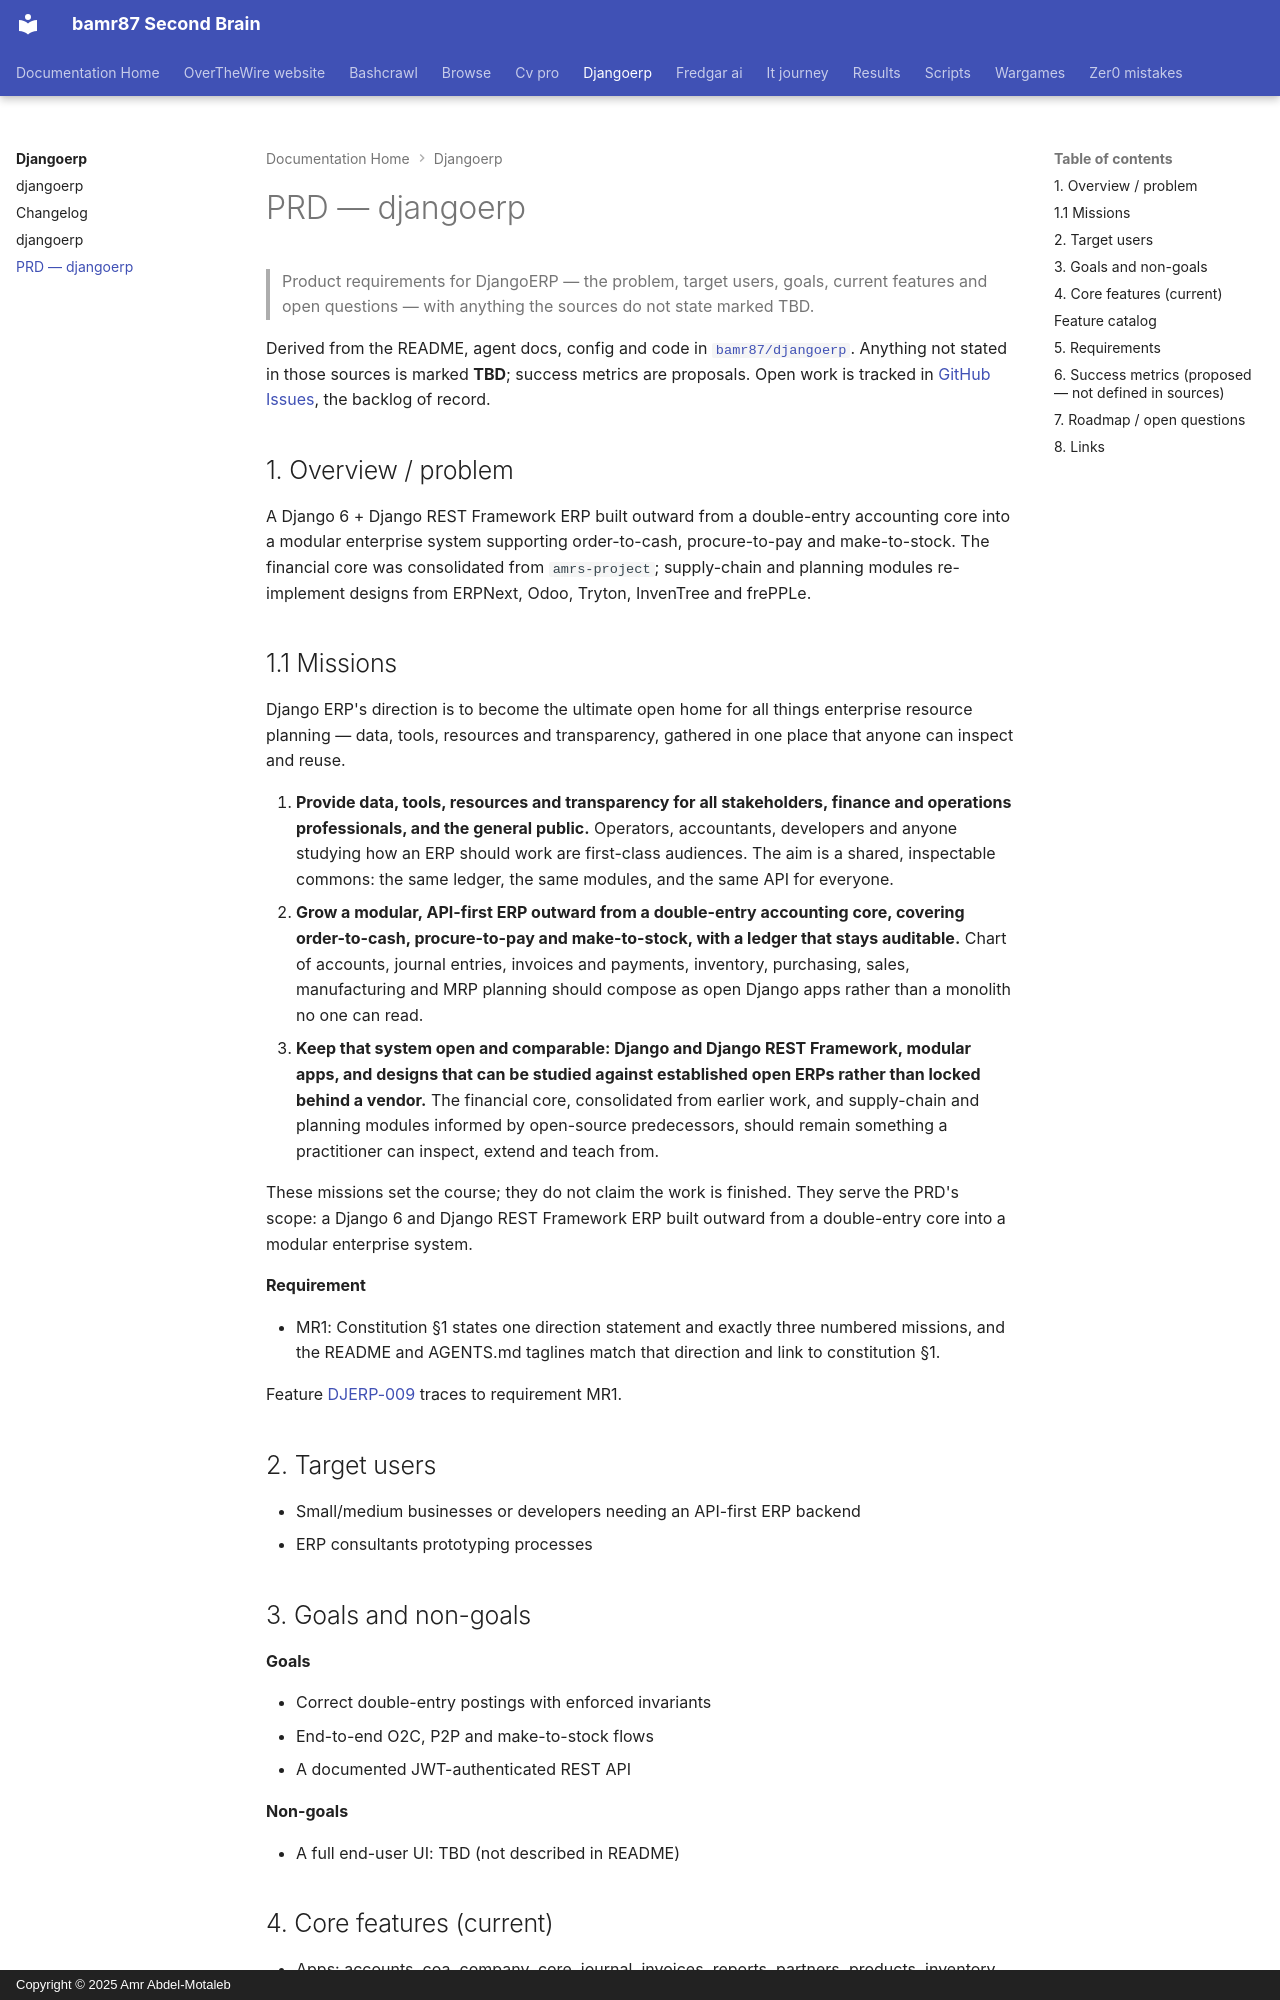

repository: bamr87/README · page: djangoerp/PRD/index.html · generator: mkdocs · copyright: Copyright © 2025 Amr Abdel-Motaleb

---
source_file: PRD.md
source_repo: bamr87/djangoerp
source_url: https://github.com/bamr87/djangoerp/blob/main/PRD.md
title: PRD — djangoerp
---
# PRD — djangoerp

> Product requirements for DjangoERP — the problem, target users, goals, current features and open questions — with anything the sources do not state marked TBD.

Derived from the README, agent docs, config and code in [`bamr87/djangoerp`](https://github.com/bamr87/djangoerp). Anything not stated in those sources is marked **TBD**; success metrics are proposals. Open work is tracked in [GitHub Issues](https://github.com/bamr87/djangoerp/issues), the backlog of record.

## 1. Overview / problem

A Django 6 + Django REST Framework ERP built outward from a double-entry accounting core into a modular enterprise system supporting order-to-cash, procure-to-pay and make-to-stock. The financial core was consolidated from `amrs-project`; supply-chain and planning modules re-implement designs from ERPNext, Odoo, Tryton, InvenTree and frePPLe.

## 1.1 Missions

Django ERP's direction is to become the ultimate open home for all things enterprise resource planning — data, tools, resources and transparency, gathered in one place that anyone can inspect and reuse.

1. **Provide data, tools, resources and transparency for all stakeholders, finance and operations professionals, and the general public.** Operators, accountants, developers and anyone studying how an ERP should work are first-class audiences. The aim is a shared, inspectable commons: the same ledger, the same modules, and the same API for everyone.
2. **Grow a modular, API-first ERP outward from a double-entry accounting core, covering order-to-cash, procure-to-pay and make-to-stock, with a ledger that stays auditable.** Chart of accounts, journal entries, invoices and payments, inventory, purchasing, sales, manufacturing and MRP planning should compose as open Django apps rather than a monolith no one can read.
3. **Keep that system open and comparable: Django and Django REST Framework, modular apps, and designs that can be studied against established open ERPs rather than locked behind a vendor.** The financial core, consolidated from earlier work, and supply-chain and planning modules informed by open-source predecessors, should remain something a practitioner can inspect, extend and teach from.

These missions set the course; they do not claim the work is finished. They serve the PRD's scope: a Django 6 and Django REST Framework ERP built outward from a double-entry core into a modular enterprise system.

**Requirement**

- MR1: Constitution §1 states one direction statement and exactly three numbered missions, and the README and AGENTS.md taglines match that direction and link to constitution §1.

Feature [DJERP-009](features/features.yml) traces to requirement MR1.

## 2. Target users

- Small/medium businesses or developers needing an API-first ERP backend
- ERP consultants prototyping processes

## 3. Goals and non-goals

**Goals**

- Correct double-entry postings with enforced invariants
- End-to-end O2C, P2P and make-to-stock flows
- A documented JWT-authenticated REST API

**Non-goals**

- A full end-user UI: TBD (not described in README)
